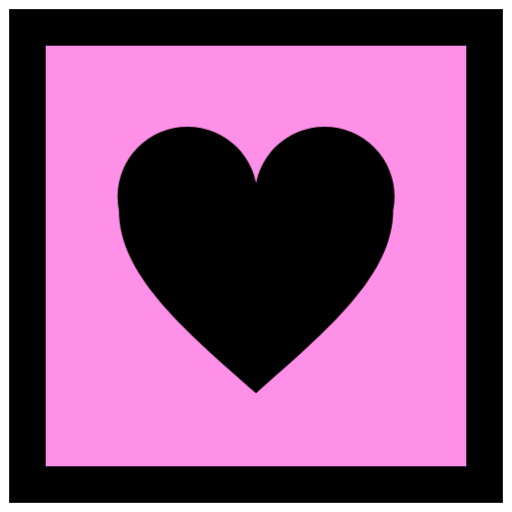
t = 0.00 s
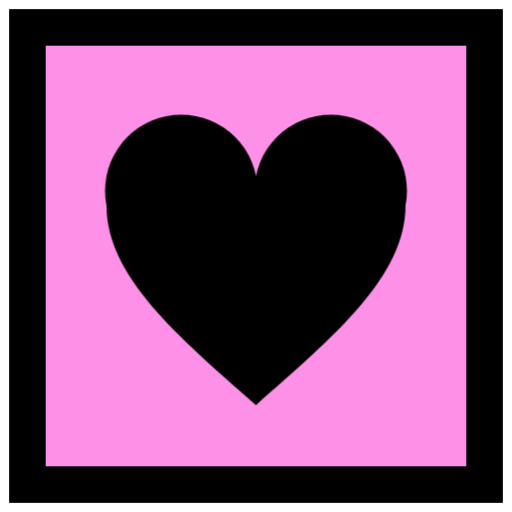
t = 0.18 s
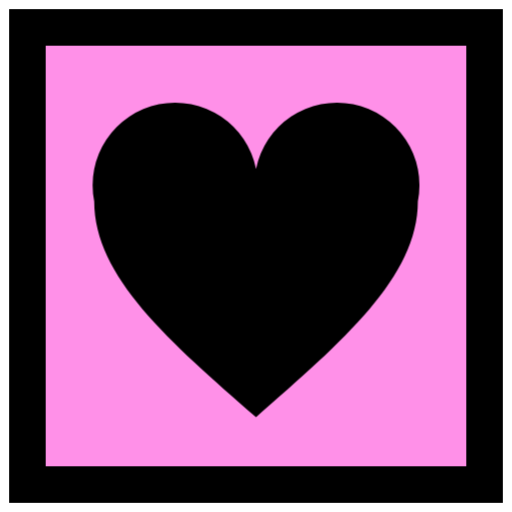
t = 0.36 s
t = 0.63 s: frame unchanged from t = 0.18 s, image omitted
t = 0.84 s: frame unchanged from t = 0.00 s, image omitted
t = 0.96 s: frame unchanged from t = 0.00 s, image omitted

The animated SVG that drew these frames (rendered in a browser with its animation timeline set to each time). Animation: 1 CSS @keyframes rule; one cycle of 1.20 s, repeats indefinitely.

<!-- ICON · HEART — open source. Two-step heartbeat. -->
<svg width="28" height="28" viewBox="0 0 28 28" xmlns="http://www.w3.org/2000/svg" role="img" aria-label="">
  <style>
    .beat { transform-box: fill-box; transform-origin: center; animation: beat 1.2s steps(2, end) infinite; }
    @keyframes beat { 0% { transform: scale(1); } 30% { transform: scale(1.18); } 60%, 100% { transform: scale(1); } }
  </style>
  <rect x="1.5" y="1.5" width="25" height="25" fill="#FF90E8" stroke="#000000" stroke-width="2"/>
  <path class="beat" d="M14 21.5 C10 18 6.5 15 6.5 11.5 A3.8 3.8 0 0 1 14 10 A3.8 3.8 0 0 1 21.5 11.5 C21.5 15 18 18 14 21.5 Z" fill="#000000"/>
</svg>
